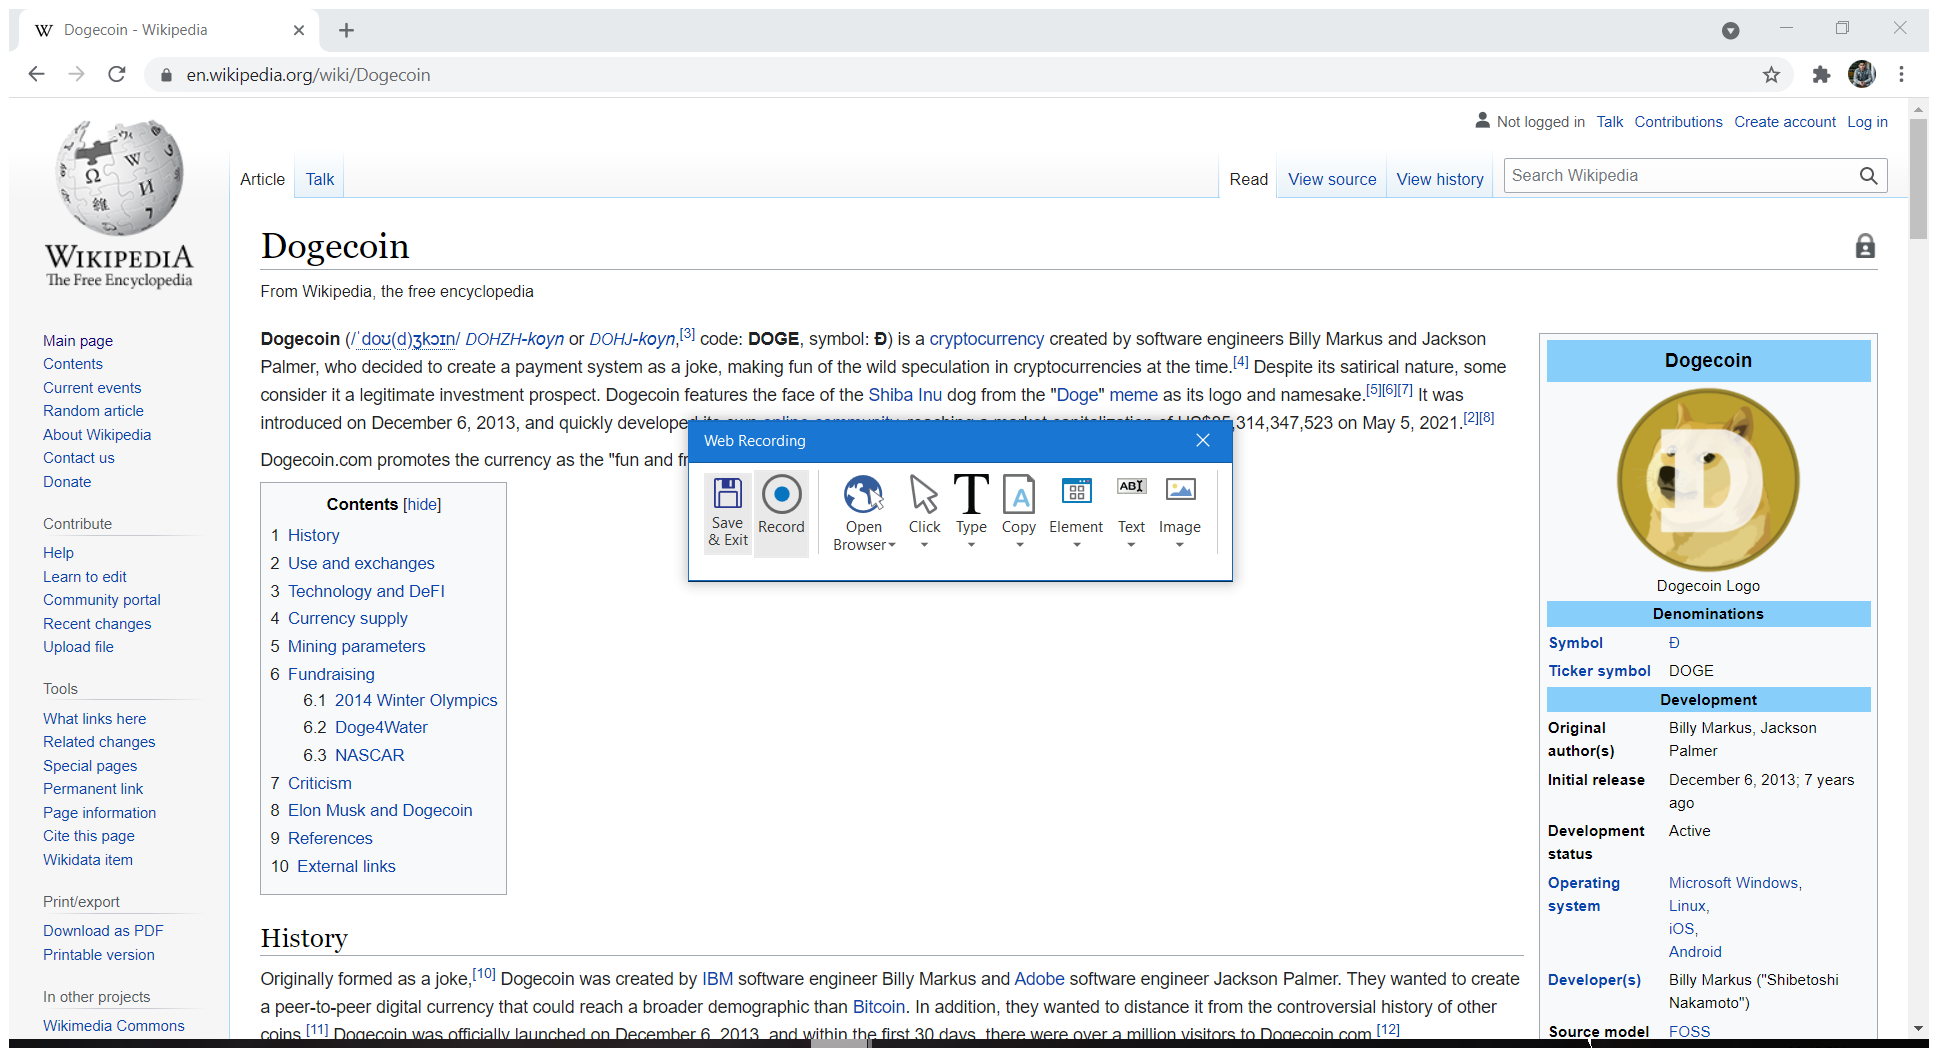
Workflow: FIRST

Step 1: Attach Browser 'Wikipedia Page' in window 'Wikipedia, the free encyclopedia' (chrome.exe)

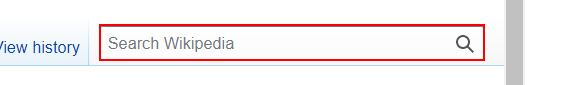
Step 2: type "DOGECOIN" into the text box

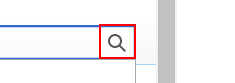
Step 3: click on the text box